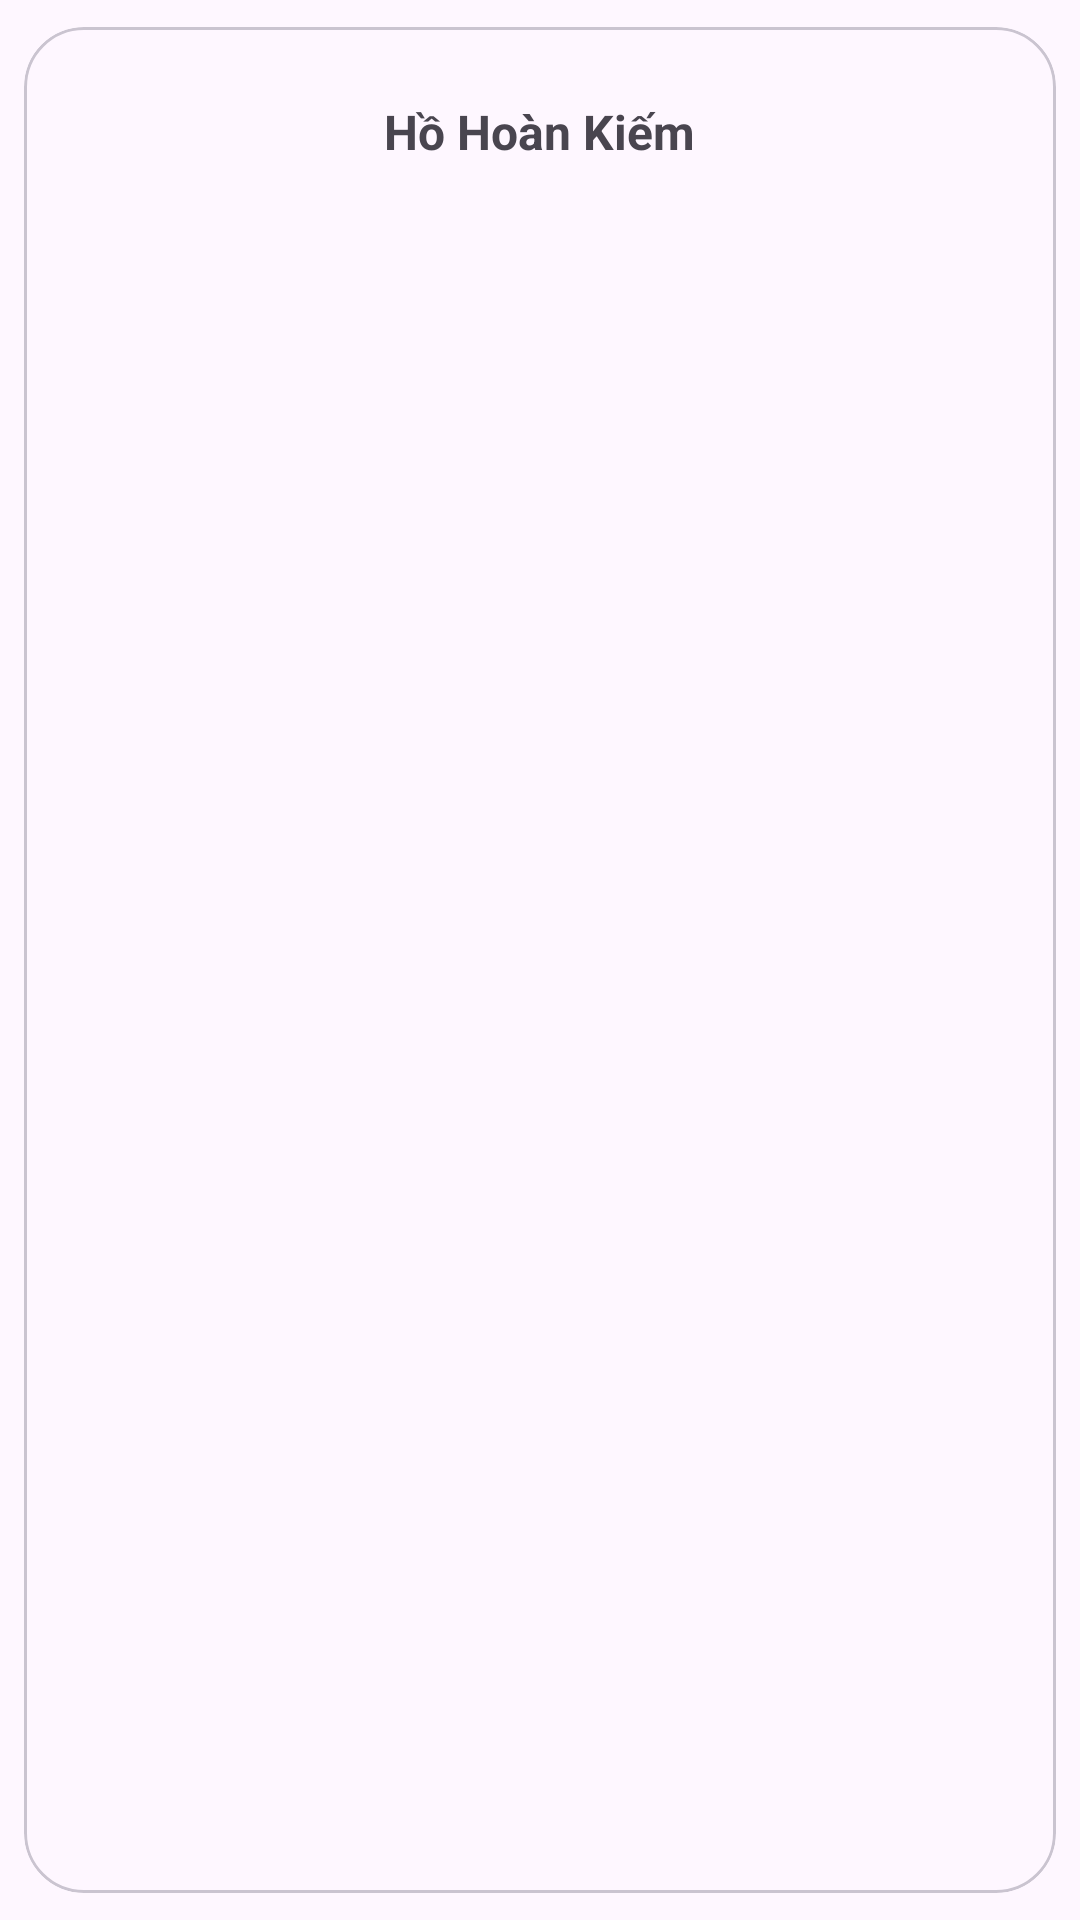

Write the Android layout XML for this screen, with the resource values it uses.
<!-- AndroidManifest.xml: application theme Theme.MyApplication -->
<!-- res/layout/list_artifact.xml -->
<?xml version="1.0" encoding="utf-8"?>
<com.google.android.material.card.MaterialCardView xmlns:android="http://schemas.android.com/apk/res/android"
    xmlns:app="http://schemas.android.com/apk/res-auto"
    xmlns:tools="http://schemas.android.com/tools"
    app:cardCornerRadius="20dp"
    android:id="@+id/btn_infomation"
    android:layout_width="match_parent"
    android:layout_height="wrap_content"
    app:cardUseCompatPadding="true"
    android:layout_marginHorizontal="8dp"
    android:orientation="vertical"
    android:paddingLeft="20dp"
    android:paddingTop="10dp"
    android:paddingRight="20dp"
    android:clickable="false">

    <androidx.constraintlayout.widget.ConstraintLayout
        android:layout_width="match_parent"
        android:layout_height="70dp"
        android:orientation="horizontal">

        <ImageView
            android:id="@+id/logo"
            android:layout_width="100dp"
            android:layout_height="0dp"
            android:layout_gravity="left"
            android:scaleType="centerCrop"
            app:layout_constraintBottom_toBottomOf="parent"
            app:layout_constraintEnd_toEndOf="@+id/title"
            app:layout_constraintHorizontal_bias="0.0"
            app:layout_constraintStart_toStartOf="parent"
            app:layout_constraintTop_toTopOf="parent"
            app:layout_constraintVertical_bias="1.0"
            app:srcCompat="@drawable/place1" />

        <TextView
            android:id="@+id/title"
            android:layout_width="0dp"
            android:layout_height="0dp"
            android:layout_marginEnd="4dp"
            android:layout_weight="1"
            android:gravity="center"
            android:paddingLeft="20dp"
            android:shadowColor="@color/green"
            android:text="Hồ Hoàn Kiếm"
            android:textAlignment="viewStart"
            android:textSize="16sp"
            android:textStyle="bold"
            app:layout_constraintBottom_toBottomOf="parent"
            app:layout_constraintEnd_toEndOf="parent"
            app:layout_constraintStart_toEndOf="@+id/logo"
            app:layout_constraintTop_toTopOf="parent"
            app:layout_constraintVertical_bias="0.0" />

    </androidx.constraintlayout.widget.ConstraintLayout>

</com.google.android.material.card.MaterialCardView>
<!-- resources referenced by this layout -->
<resources>
  <color name="green">#36564B</color>
  <style name="Theme.MyApplication" parent="Base.Theme.MyApplication" />
  <style name="Base.Theme.MyApplication" parent="Theme.Material3.DayNight.NoActionBar">
          
          
          <item name="colorPrimary">@color/green</item>
          <item name="colorPrimaryVariant">@color/green</item>
          <item name="android:statusBarColor">@color/green</item>
      </style>
</resources>
